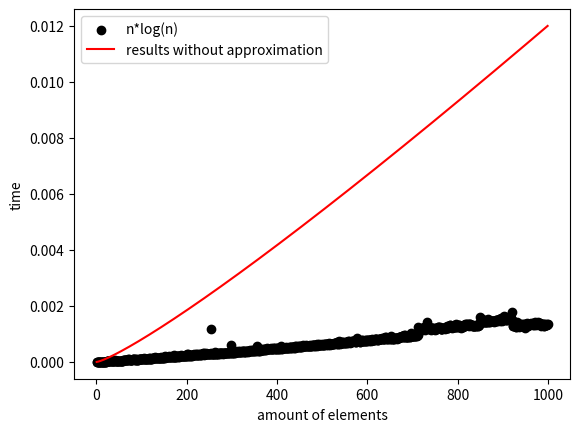

Write the Python code that produced this figure.
import time
import random
import matplotlib.pyplot as plt
import numpy as np


class BinHeap:
    """
    The lecture HEAP
    """
    def __init__(self):
        """
        self.heapList: list of elements
        self.currentSize: Size(length) of the list
        """
        self.heapList = [0]
        self.currentSize = 0

    def percUp(self, i):
        """
        Function that moves up elements to keep order in heap
        :param i: index od element
        """
        while i // 2 > 0:
            if self.heapList[i] < self.heapList[i // 2]:
                tmp = self.heapList[i // 2]
                self.heapList[i // 2] = self.heapList[i]
                self.heapList[i] = tmp
            i = i // 2

    def insert(self, k):
        """
        Function that adds element to the heap
        :param k: element
        """
        self.heapList.append(k)
        self.currentSize = self.currentSize + 1
        self.percUp(self.currentSize)

    def findMin(self):
        """
        Function that searches the smallest element
        :return: The smallest element
        """
        return self.heapList[1]

    def percDown(self, i):
        """
        Function that moves down elements to keep order in heap
        :param i: index od element
        """
        while (i * 2) <= self.currentSize:
            mc = self.minChild(i)
            if self.heapList[i] > self.heapList[mc]:
                tmp = self.heapList[i]
                self.heapList[i] = self.heapList[mc]
                self.heapList[mc] = tmp
            i = mc

    def minChild(self, i):
        """
        Function that searches the index of the smallest child
        :param i: the index from which we start our search
        :return: index of the smallest child
        """
        if i * 2 + 1 > self.currentSize:
            return i * 2
        else:
            if self.heapList[i * 2] < self.heapList[i * 2 + 1]:
                return i * 2
            else:
                return i * 2 + 1

    def delMin(self):
        """
        Function that removes the smallest element and keeps heap in order
        :return: the smallest element
        """
        retval = self.heapList[1]
        self.heapList[1] = self.heapList[self.currentSize]
        self.currentSize = self.currentSize - 1
        self.heapList.pop()
        self.percDown(1)
        return retval

    def buildHeap(self, alist):
        """
        Function that creates heap from the list
        :param alist: list that will become a heap
        """
        i = len(alist) // 2
        self.currentSize = len(alist)
        self.heapList = [0] + alist[:]
        while (i > 0):
            self.percDown(i)
            i = i - 1

    def size(self):
        """
        Function that checks the size(length) of the heap
        :return: size of the heap
        """
        return self.currentSize

    def isEmpty(self):
        """
        Function that checks if the heap is empty
        :return: True or False
        """
        return self.currentSize == 0

    def __str__(self):
        """
        Function that shows the heap
        :return: heap
        """
        txt = "{}".format(self.heapList[1:])
        return txt


def sorting(list1):
    """
    Function that sorts elements in the heap
    :param list1: list that will become the heap
    :return: sorted list and the time of function work
    """
    start = time.time()
    heap = BinHeap()
    heap.buildHeap(list1)
    list2 = []
    for element in range(0, len(list1)):
        list2.append(heap.findMin())
        heap.delMin()
    end = time.time()
    alg_time = end - start
    return list2, alg_time


def graph():
    """
    Function that draws the graph, we multiply nlog(n) by 10**(-5.76) to fit the curve
    """
    l1 = []
    l2 = []
    l3 = []
    for i in range(1, 1000):
        time = sorting([random.randint(1, 100) for i in range(i)])[1]
        l1.append(i)
        l2.append(time)
        l3.append(np.log(i)*i*10**(-5.76))
    plt.scatter(l1, l2, color='black')
    plt.plot(l1, l3, color='r')
    plt.xlabel("amount of elements")
    plt.ylabel("time")
    plt.gca().legend(('n*log(n)', 'results without approximation'))
    plt.show()


if __name__ == '__main__':
    graph()



